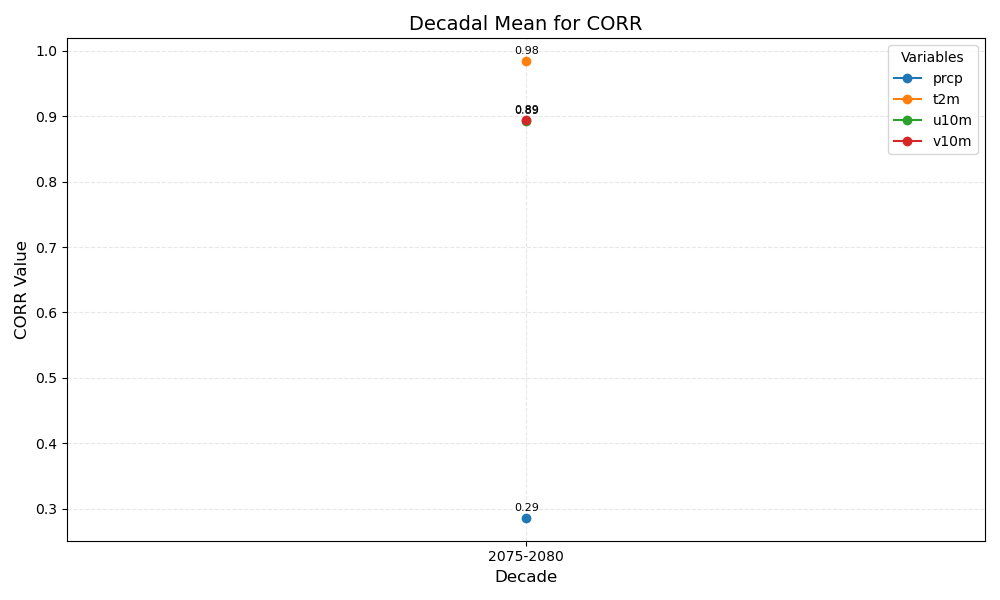

The file beside this chart, header and first rows:
year_bin	prcp	t2m	u10m	v10m
2075-2080	0.29	0.98	0.89	0.89
